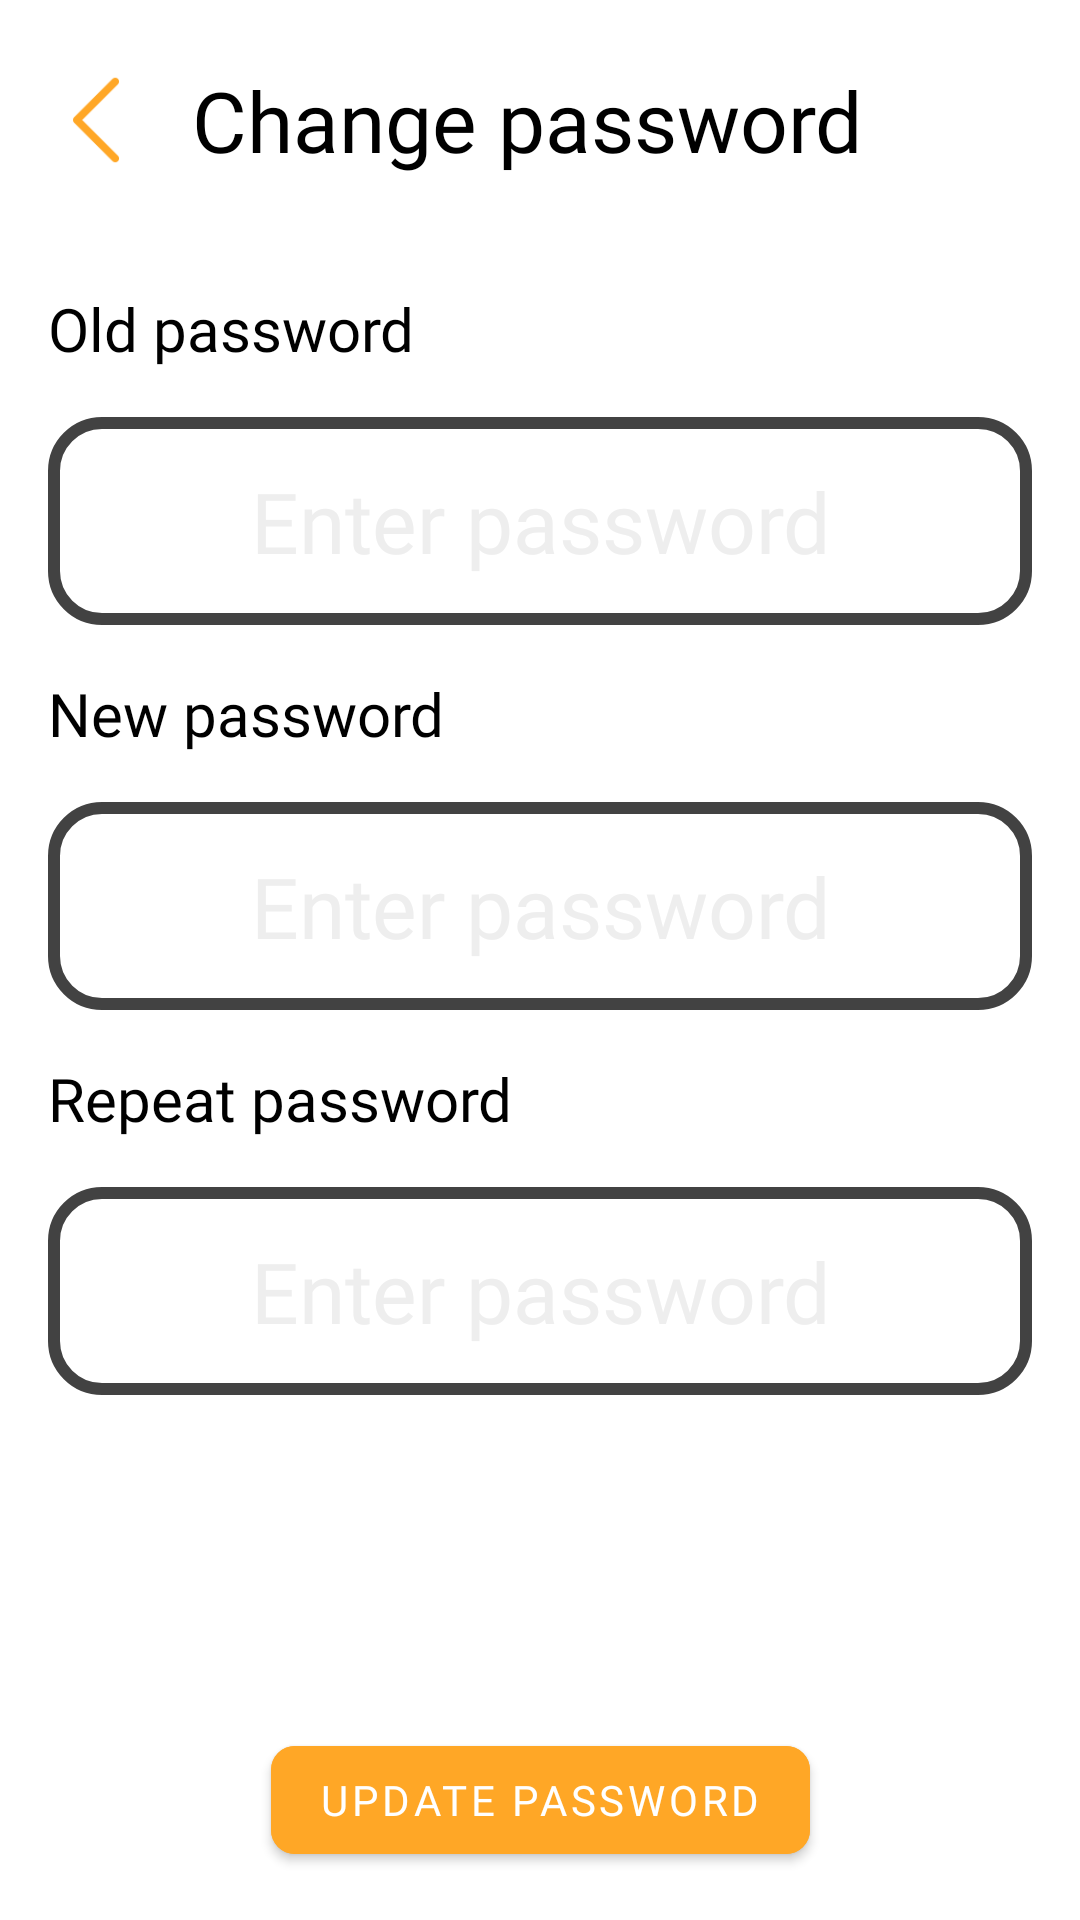

Here is an Android app screen rendered from its layout file. Give the layout XML and the strings, colors and styles it references.
<!-- AndroidManifest.xml: application theme Theme.Monac -->
<!-- res/layout/fragment_password.xml -->
<?xml version="1.0" encoding="utf-8"?>
<androidx.constraintlayout.widget.ConstraintLayout xmlns:android="http://schemas.android.com/apk/res/android"
    xmlns:app="http://schemas.android.com/apk/res-auto"
    xmlns:tools="http://schemas.android.com/tools"
    android:layout_width="match_parent"
    android:layout_height="match_parent"
    android:background="@color/background_main">

    <androidx.constraintlayout.widget.ConstraintLayout
        android:id="@+id/cl_header"
        android:layout_width="match_parent"
        android:layout_height="@dimen/header_height"
        app:layout_constraintStart_toStartOf="parent"
        app:layout_constraintTop_toTopOf="parent">

        <ImageView
            android:id="@+id/iv_back"
            android:layout_width="32dp"
            android:layout_height="32dp"
            android:layout_margin="@dimen/basic_margin"
            android:src="@drawable/back"
            app:layout_constraintBottom_toBottomOf="parent"
            app:layout_constraintStart_toStartOf="parent"
            app:layout_constraintTop_toTopOf="parent"
            android:contentDescription="@string/back_button" />

        <TextView
            android:id="@+id/tv_header"
            style="@style/TextHeader"
            android:layout_width="0dp"
            android:layout_height="wrap_content"
            android:layout_margin="@dimen/basic_margin"
            android:text="@string/change_password"
            app:layout_constraintBottom_toBottomOf="parent"
            app:layout_constraintEnd_toEndOf="parent"
            app:layout_constraintStart_toEndOf="@id/iv_back"
            app:layout_constraintTop_toTopOf="parent" />


    </androidx.constraintlayout.widget.ConstraintLayout>

    <TextView
        android:id="@+id/tv_old_password"
        style="@style/TextMid"
        android:layout_width="0dp"
        android:layout_height="wrap_content"
        android:layout_margin="@dimen/basic_margin"
        android:text="@string/old_password"
        app:layout_constraintEnd_toEndOf="parent"
        app:layout_constraintStart_toStartOf="parent"
        app:layout_constraintTop_toBottomOf="@id/cl_header" />

    <androidx.constraintlayout.widget.ConstraintLayout
        android:id="@+id/cl_old_password"
        android:layout_width="match_parent"
        android:layout_height="wrap_content"
        android:layout_margin="@dimen/basic_margin"
        android:background="@drawable/card_add"
        app:layout_constraintTop_toBottomOf="@+id/tv_old_password"
        tools:layout_editor_absoluteX="16dp">

        <EditText
            android:id="@+id/et_old_password"
            style="@style/TextHeader"
            android:layout_width="0dp"
            android:layout_height="wrap_content"
            android:layout_margin="@dimen/basic_margin"
            android:background="@null"
            android:gravity="center|bottom"
            android:hint="@string/enter_password"
            android:imeOptions="actionDone"
            android:inputType="textPassword"
            android:lines="1"
            android:maxLines="1"
            android:scrollHorizontally="true"
            android:textColor="@color/main_text_color"
            android:textColorHint="@color/picker_text_off"
            android:textCursorDrawable="@drawable/cursor"
            app:layout_constraintBottom_toBottomOf="parent"
            app:layout_constraintEnd_toEndOf="parent"
            app:layout_constraintStart_toStartOf="parent"
            app:layout_constraintTop_toTopOf="parent"
            android:importantForAutofill="no" />

    </androidx.constraintlayout.widget.ConstraintLayout>

    <TextView
        android:id="@+id/tv_password"
        style="@style/TextMid"
        android:layout_width="0dp"
        android:layout_height="wrap_content"
        android:layout_margin="@dimen/basic_margin"
        android:text="@string/new_password"
        app:layout_constraintEnd_toEndOf="parent"
        app:layout_constraintStart_toStartOf="parent"
        app:layout_constraintTop_toBottomOf="@id/cl_old_password" />

    <androidx.constraintlayout.widget.ConstraintLayout
        android:id="@+id/cl_password"
        android:layout_width="match_parent"
        android:layout_height="wrap_content"
        android:layout_margin="@dimen/basic_margin"
        android:background="@drawable/card_add"
        app:layout_constraintTop_toBottomOf="@+id/tv_password"
        tools:layout_editor_absoluteX="16dp">

        <EditText
            android:id="@+id/et_password"
            style="@style/TextHeader"
            android:layout_width="0dp"
            android:layout_height="wrap_content"
            android:layout_margin="@dimen/basic_margin"
            android:background="@null"
            android:gravity="center|bottom"
            android:hint="@string/enter_password"
            android:imeOptions="actionDone"
            android:inputType="textPassword"
            android:lines="1"
            android:maxLines="1"
            android:scrollHorizontally="true"
            android:textColor="@color/main_text_color"
            android:textColorHint="@color/picker_text_off"
            android:textCursorDrawable="@drawable/cursor"
            app:layout_constraintBottom_toBottomOf="parent"
            app:layout_constraintEnd_toEndOf="parent"
            app:layout_constraintStart_toStartOf="parent"
            app:layout_constraintTop_toTopOf="parent"
            android:importantForAutofill="no" />

    </androidx.constraintlayout.widget.ConstraintLayout>

    <TextView
        android:id="@+id/tv_password_prove"
        style="@style/TextMid"
        android:layout_width="0dp"
        android:layout_height="wrap_content"
        android:layout_margin="@dimen/basic_margin"
        android:text="@string/repeat_password"
        app:layout_constraintEnd_toEndOf="parent"
        app:layout_constraintStart_toStartOf="parent"
        app:layout_constraintTop_toBottomOf="@id/cl_password" />

    <androidx.constraintlayout.widget.ConstraintLayout
        android:id="@+id/cl_password_prove"
        android:layout_width="match_parent"
        android:layout_height="wrap_content"
        android:layout_margin="@dimen/basic_margin"
        android:background="@drawable/card_add"
        app:layout_constraintTop_toBottomOf="@+id/tv_password_prove"
        tools:layout_editor_absoluteX="16dp">

        <EditText
            android:id="@+id/et_password_prove"
            style="@style/TextHeader"
            android:layout_width="0dp"
            android:layout_height="wrap_content"
            android:layout_margin="@dimen/basic_margin"
            android:background="@null"
            android:gravity="center|bottom"
            android:hint="@string/enter_password"
            android:imeOptions="actionDone"
            android:inputType="textPassword"
            android:lines="1"
            android:maxLines="1"
            android:scrollHorizontally="true"
            android:textColor="@color/main_text_color"
            android:textColorHint="@color/picker_text_off"
            android:textCursorDrawable="@drawable/cursor"
            app:layout_constraintBottom_toBottomOf="parent"
            app:layout_constraintEnd_toEndOf="parent"
            app:layout_constraintStart_toStartOf="parent"
            app:layout_constraintTop_toTopOf="parent"
            android:importantForAutofill="no" />

    </androidx.constraintlayout.widget.ConstraintLayout>

    <com.google.android.material.button.MaterialButton
        android:id="@+id/btn_new_password"
        android:layout_width="wrap_content"
        android:layout_height="wrap_content"
        android:layout_margin="@dimen/basic_margin"
        android:backgroundTint="@color/orange_400"
        android:fontFamily="@font/inter_bold"
        android:text="@string/update_password"
        android:textColor="@color/background_main"
        app:cornerRadius="@dimen/half_card_corner_radius"
        app:layout_constraintBottom_toBottomOf="parent"
        app:layout_constraintEnd_toEndOf="parent"
        app:layout_constraintStart_toStartOf="parent" />

</androidx.constraintlayout.widget.ConstraintLayout>
<!-- resources referenced by this layout -->
<resources>
  <color name="background_main">@color/white</color>
  <color name="main_text_color">@color/black</color>
  <color name="orange_400">#FFA726</color>
  <color name="picker_text_off">@color/gray_200</color>
  <dimen name="basic_margin">16dp</dimen>
  <dimen name="half_card_corner_radius">8dp</dimen>
  <dimen name="header_height">80dp</dimen>
  <!-- drawable back: png bitmap (drawable, 581 bytes) -->
  <!-- drawable card_add (drawable) -->
  <?xml version="1.0" encoding="utf-8"?>
  <shape xmlns:android="http://schemas.android.com/apk/res/android">
      <corners android:radius="@dimen/basic_margin" />
      <stroke
          android:color="@color/gray_800"
          android:width="4dp" />
  
  </shape>
  <string name="back_button">back button</string>
  <string name="change_password">Change password</string>
  <string name="enter_password">Enter password</string>
  <string name="new_password">New password</string>
  <string name="old_password">Old password</string>
  <string name="repeat_password">Repeat password</string>
  <string name="update_password">Update password</string>
  <style name="TextHeader" parent="Widget.AppCompat.TextView">
          <item name="android:textSize">@dimen/header_text_size</item>
          <item name="android:textColor">@color/main_text_color</item>
          <item name="android:fontFamily">@font/inter_bold</item>
      </style>
  <style name="TextMid" parent="Widget.AppCompat.TextView">
          <item name="android:textSize">@dimen/mid_text_size</item>
          <item name="android:textColor">@color/main_text_color</item>
          <item name="android:fontFamily">@font/inter_regular</item>
      </style>
  <style name="Theme.Monac" parent="Theme.MaterialComponents.DayNight.NoActionBar">
          <item name="android:statusBarColor">@color/white</item>
          <item name="android:windowLightStatusBar">true</item>
          <item name="colorControlActivated">@color/main_text_color</item>
  
          <item name="colorAccent">@color/orange_400</item>
          <item name="colorPrimary">@color/orange_400</item>
          <item name="colorPrimaryDark">@color/orange_400</item>
          <item name="colorSecondary">@color/orange_400</item>
      </style>
  <color name="white">#FFFFFFFF</color>
  <color name="black">#FF000000</color>
  <color name="gray_200">#EEEEEE</color>
  <color name="gray_800">#424242</color>
  <dimen name="header_text_size">28sp</dimen>
  <dimen name="mid_text_size">20sp</dimen>
</resources>
